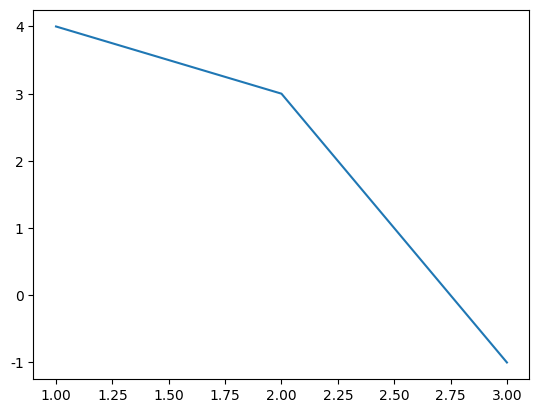

Python code for this plot: (Note: this script raises an exception after producing the figure.)
#coding=utf-8
import matplotlib.pyplot as plt
plt.rcParams['font.sans-serif'] = ['Arial Unicode MS']

import matplotlib.pyplot as plt
plt.plot((1,2,3),(4,3,-1))
plt.xlabel('横坐标'.decode('utf-8'))
plt.ylabel('纵坐标'.decode('utf-8'))
plt.show()